Dataset: dataset (GitHub, itxkabix/VisionR). Classes: non seizure, seizure.

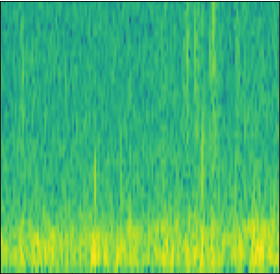
Label: non seizure

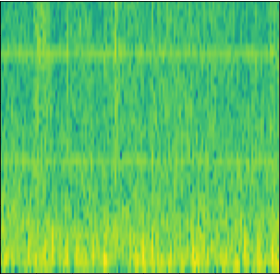
Label: non seizure

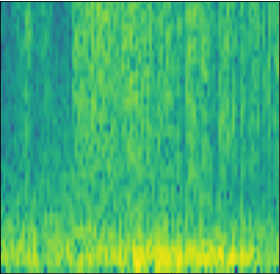
Label: seizure

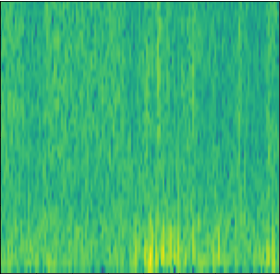
Label: non seizure

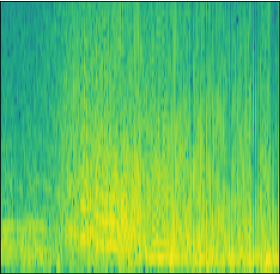
Label: seizure

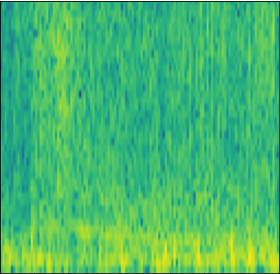
Label: seizure
